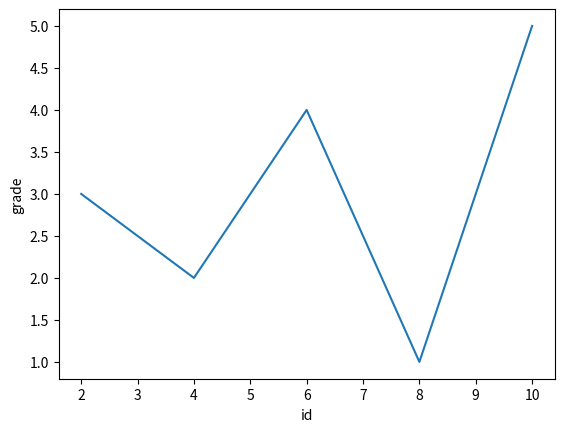

Here is the Python script that generated this plot:
import matplotlib.pyplot as plt
plt.plot([2,4,6,8,10],[3,2,4,1,5])
plt.xlabel('id')
plt.ylabel('grade')
plt.savefig('figtest',dpi=600)
plt.show()
